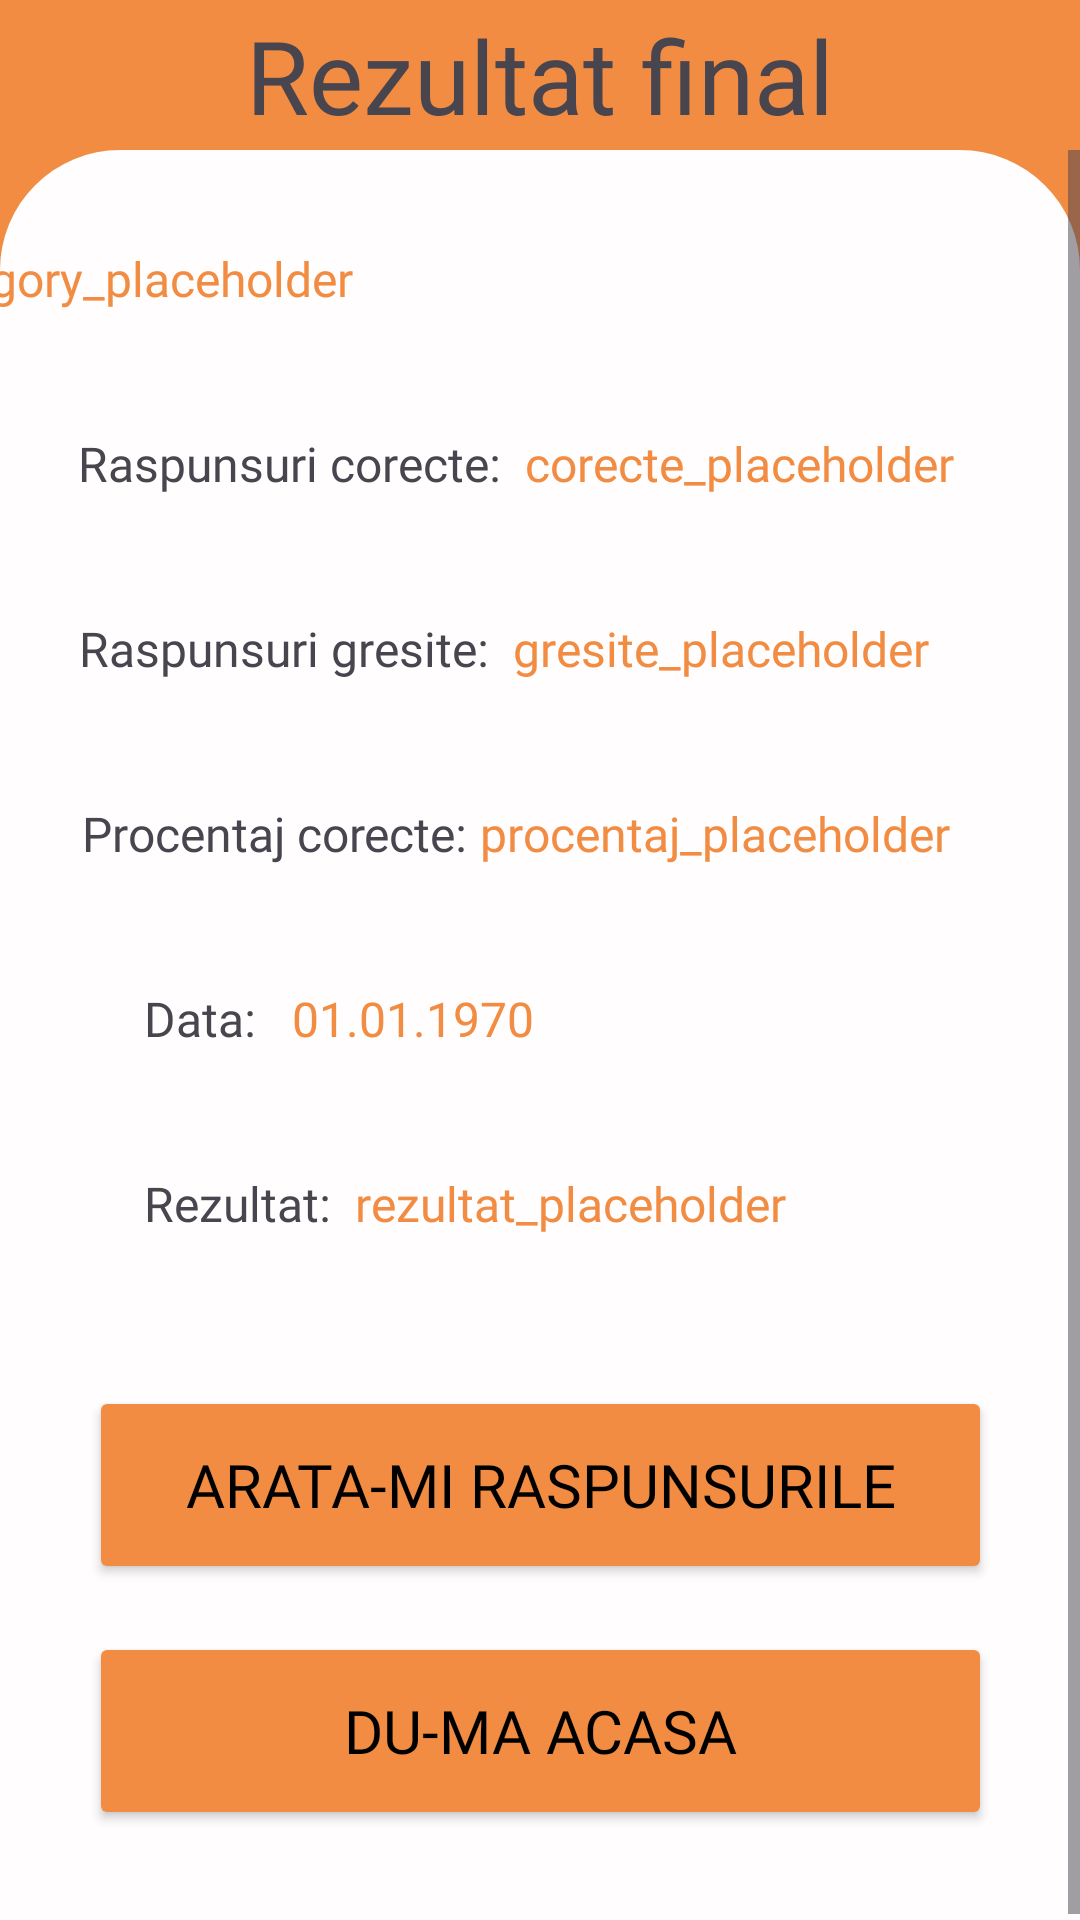

This screen was rendered from an Android layout file. Write that file and the resources it references.
<!-- AndroidManifest.xml: application theme Theme.RoadMaster -->
<!-- res/layout/activity_result.xml -->
<?xml version="1.0" encoding="utf-8"?>
<androidx.constraintlayout.widget.ConstraintLayout xmlns:android="http://schemas.android.com/apk/res/android"
    xmlns:app="http://schemas.android.com/apk/res-auto"
    xmlns:tools="http://schemas.android.com/tools"
    android:layout_width="match_parent"
    android:layout_height="match_parent"
    android:background="#F18C42">

    <ScrollView
        android:id="@+id/scrollView2"
        android:layout_width="match_parent"
        android:layout_height="590dp"
        android:layout_marginTop="141dp"
        android:background="@drawable/white_design_shape"
        android:fillViewport="true"
        app:layout_constraintBottom_toBottomOf="parent"
        app:layout_constraintEnd_toEndOf="parent"
        app:layout_constraintHorizontal_bias="1.0"
        app:layout_constraintStart_toStartOf="parent"
        app:layout_constraintTop_toTopOf="parent"
        app:layout_constraintVertical_bias="1.0">

        <androidx.constraintlayout.widget.ConstraintLayout
            android:id="@+id/linearLayout"
            android:layout_width="match_parent"
            android:layout_height="wrap_content">

            <TextView
                android:id="@+id/category_label"
                android:layout_width="wrap_content"
                android:layout_height="wrap_content"
                android:layout_marginStart="70dp"
                android:layout_marginTop="32dp"
                android:layout_marginEnd="300dp"
                android:fontFamily="@font/inter"
                android:text="Categoria:"
                android:textSize="16sp"
                app:layout_constraintEnd_toEndOf="parent"
                app:layout_constraintHorizontal_bias="0.666"
                app:layout_constraintStart_toStartOf="parent"
                app:layout_constraintTop_toTopOf="parent" />

            <TextView
                android:id="@+id/right_ans_label"
                android:layout_width="wrap_content"
                android:layout_height="wrap_content"
                android:layout_marginStart="70dp"
                android:layout_marginTop="40dp"
                android:layout_marginEnd="237dp"
                android:fontFamily="@font/inter"
                android:text="Raspunsuri corecte:"
                android:textSize="16sp"
                app:layout_constraintEnd_toEndOf="parent"
                app:layout_constraintStart_toStartOf="parent"
                app:layout_constraintTop_toBottomOf="@+id/category_label" />

            <TextView
                android:id="@+id/wrong_ans_label"
                android:layout_width="wrap_content"
                android:layout_height="wrap_content"
                android:layout_marginStart="70dp"
                android:layout_marginTop="40dp"
                android:layout_marginEnd="241dp"
                android:fontFamily="@font/inter"
                android:text="Raspunsuri gresite:"
                android:textSize="16sp"
                app:layout_constraintEnd_toEndOf="parent"
                app:layout_constraintStart_toStartOf="parent"
                app:layout_constraintTop_toBottomOf="@+id/right_ans_label" />

            <TextView
                android:id="@+id/textView6"
                android:layout_width="wrap_content"
                android:layout_height="wrap_content"
                android:layout_marginStart="50dp"
                android:layout_marginTop="32dp"
                android:layout_marginEnd="300dp"
                android:text="TextView"
                app:layout_constraintEnd_toEndOf="parent"
                app:layout_constraintStart_toStartOf="parent"
                app:layout_constraintTop_toBottomOf="parent" />

            <TextView
                android:id="@+id/percentage_label"
                android:layout_width="wrap_content"
                android:layout_height="wrap_content"
                android:layout_marginStart="70dp"
                android:layout_marginTop="40dp"
                android:layout_marginEnd="247dp"
                android:fontFamily="@font/inter"
                android:text="Procentaj corecte:"
                android:textSize="16sp"
                app:layout_constraintEnd_toEndOf="parent"
                app:layout_constraintStart_toStartOf="parent"
                app:layout_constraintTop_toBottomOf="@+id/wrong_ans_label" />

            <TextView
                android:id="@+id/date_label"
                android:layout_width="wrap_content"
                android:layout_height="wrap_content"
                android:layout_marginStart="48dp"
                android:layout_marginTop="40dp"
                android:fontFamily="@font/inter"
                android:text="Data:"
                android:textSize="16sp"
                app:layout_constraintStart_toStartOf="parent"
                app:layout_constraintTop_toBottomOf="@+id/percentage_label" />

            <TextView
                android:id="@+id/result_label"
                android:layout_width="wrap_content"
                android:layout_height="wrap_content"
                android:layout_marginStart="48dp"
                android:layout_marginTop="40dp"
                android:fontFamily="@font/inter"
                android:text="Rezultat:"
                android:textSize="16sp"
                app:layout_constraintStart_toStartOf="parent"
                app:layout_constraintTop_toBottomOf="@+id/date_label" />

            <TextView
                android:id="@+id/category_value"
                android:layout_width="wrap_content"
                android:layout_height="wrap_content"
                android:layout_marginStart="10dp"
                android:layout_marginTop="32dp"
                android:fontFamily="@font/inter"
                android:text="category_placeholder"
                android:textColor="#F18C42"
                android:textSize="16sp"
                app:layout_constraintStart_toEndOf="@+id/category_label"
                app:layout_constraintTop_toTopOf="parent" />

            <TextView
                android:id="@+id/right_ans_value"
                android:layout_width="wrap_content"
                android:layout_height="wrap_content"
                android:layout_marginStart="8dp"
                android:layout_marginTop="40dp"
                android:fontFamily="@font/inter"
                android:text="corecte_placeholder"
                android:textColor="#F18C42"
                android:textSize="16sp"
                app:layout_constraintStart_toEndOf="@+id/right_ans_label"
                app:layout_constraintTop_toBottomOf="@+id/category_value" />

            <TextView
                android:id="@+id/wrong_ans_value"
                android:layout_width="wrap_content"
                android:layout_height="wrap_content"
                android:layout_marginStart="8dp"
                android:layout_marginTop="40dp"
                android:fontFamily="@font/inter"
                android:text="gresite_placeholder"
                android:textColor="#F18C42"
                android:textSize="16sp"
                app:layout_constraintStart_toEndOf="@+id/wrong_ans_label"
                app:layout_constraintTop_toBottomOf="@+id/right_ans_value" />

            <TextView
                android:id="@+id/percentage_value"
                android:layout_width="wrap_content"
                android:layout_height="wrap_content"
                android:layout_marginStart="4dp"
                android:layout_marginTop="40dp"
                android:fontFamily="@font/inter"
                android:text="procentaj_placeholder"
                android:textColor="#F18C42"
                android:textSize="16sp"
                app:layout_constraintStart_toEndOf="@+id/percentage_label"
                app:layout_constraintTop_toBottomOf="@+id/wrong_ans_label" />

            <TextView
                android:id="@+id/result_value"
                android:layout_width="wrap_content"
                android:layout_height="wrap_content"
                android:layout_marginStart="8dp"
                android:layout_marginTop="40dp"
                android:fontFamily="@font/inter"
                android:text="rezultat_placeholder"
                android:textColor="#F18C42"
                android:textSize="16sp"
                app:layout_constraintStart_toEndOf="@+id/result_label"
                app:layout_constraintTop_toBottomOf="@+id/date_value" />

            <TextView
                android:id="@+id/date_value"
                android:layout_width="wrap_content"
                android:layout_height="wrap_content"
                android:layout_marginStart="12dp"
                android:layout_marginTop="40dp"
                android:text="01.01.1970"
                android:textColor="#F18C42"
                android:textSize="16sp"
                app:layout_constraintStart_toEndOf="@+id/date_label"
                app:layout_constraintTop_toBottomOf="@+id/percentage_label" />

            <Button
                android:id="@+id/show_my_ans"
                android:layout_width="301dp"
                android:layout_height="66dp"
                android:layout_marginTop="50dp"
                android:layout_marginBottom="16dp"
                android:backgroundTint="#F18C42"
                android:fontFamily="@font/inter"
                android:text="Arata-mi raspunsurile"
                android:textColor="#000000"
                android:textSize="20sp"
                app:layout_constraintBottom_toTopOf="@+id/back_to_menu"
                app:layout_constraintEnd_toEndOf="parent"
                app:layout_constraintStart_toStartOf="parent"
                app:layout_constraintTop_toBottomOf="@+id/result_value" />

            <Button
                android:id="@+id/back_to_menu"
                android:layout_width="301dp"
                android:layout_height="66dp"
                android:layout_marginBottom="32dp"
                android:backgroundTint="#F18C42"
                android:fontFamily="@font/inter"
                android:text="Du-ma acasa"
                android:textColor="#000000"
                android:textSize="20sp"
                app:layout_constraintBottom_toBottomOf="parent"
                app:layout_constraintEnd_toEndOf="parent"
                app:layout_constraintStart_toStartOf="parent" />
        </androidx.constraintlayout.widget.ConstraintLayout>
    </ScrollView>

    <TextView
        android:id="@+id/textView15"
        android:layout_width="wrap_content"
        android:layout_height="wrap_content"
        android:fontFamily="@font/inter"
        android:text="Rezultat final"
        android:textSize="34sp"
        app:layout_constraintBottom_toTopOf="@+id/scrollView2"
        app:layout_constraintEnd_toEndOf="parent"
        app:layout_constraintStart_toStartOf="parent"
        app:layout_constraintTop_toTopOf="parent" />
</androidx.constraintlayout.widget.ConstraintLayout>
<!-- resources referenced by this layout -->
<resources>
  <!-- drawable white_design_shape (drawable) -->
  <?xml version="1.0" encoding="utf-8"?>
  <shape xmlns:android="http://schemas.android.com/apk/res/android"
      android:shape="rectangle"
      >
  
      <solid android:color="#FFFDFD"></solid>
  
      <size
          android:width="240dp"
          android:height="337dp"
          />
  
      <corners
          android:topLeftRadius="40dp"
          android:topRightRadius="40dp"
          />
  </shape>
  <style name="Theme.RoadMaster" parent="Base.Theme.RoadMaster" />
  <style name="Base.Theme.RoadMaster" parent="Theme.Material3.DayNight.NoActionBar">
          
          
      </style>
</resources>
